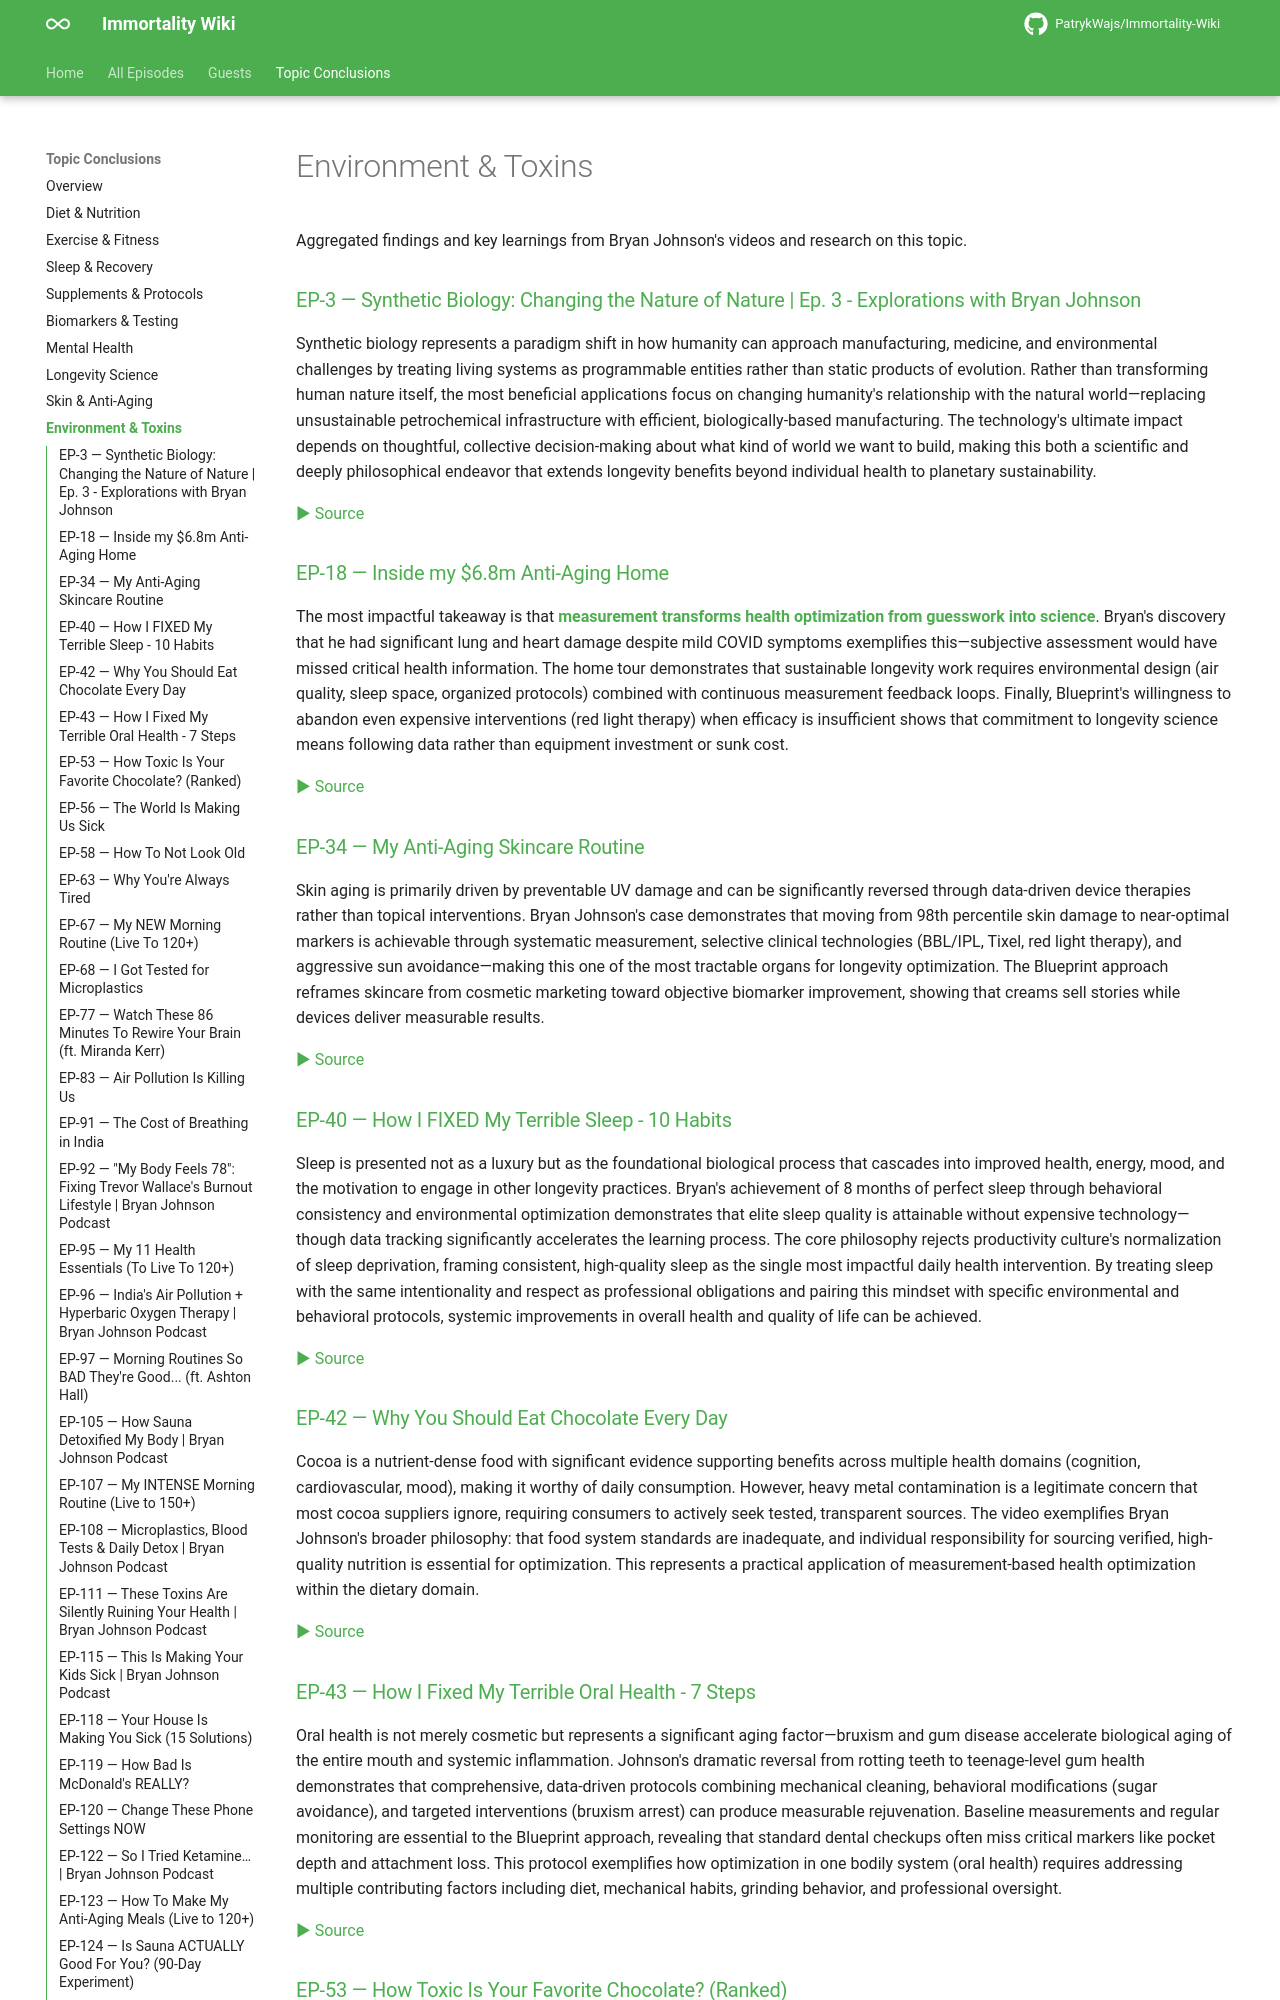

repository: PatrykWajs/Immortality-Wiki · page: Conclusions/environment-and-toxins/index.html · generator: mkdocs

---
title: Environment & Toxins
---

# Environment & Toxins

Aggregated findings and key learnings from Bryan Johnson's videos and research on this topic.


### [EP-3 — Synthetic Biology: Changing the Nature of Nature | Ep. 3 - Explorations with Bryan Johnson](../Episodes/EP-3 - Synthetic Biology Changing the Nature of Nature - Ep. 3 - Explorations with Bryan Johnson/summary.md)

Synthetic biology represents a paradigm shift in how humanity can approach manufacturing, medicine, and environmental challenges by treating living systems as programmable entities rather than static products of evolution. Rather than transforming human nature itself, the most beneficial applications focus on changing humanity's relationship with the natural world—replacing unsustainable petrochemical infrastructure with efficient, biologically-based manufacturing. The technology's ultimate impact depends on thoughtful, collective decision-making about what kind of world we want to build, making this both a scientific and deeply philosophical endeavor that extends longevity benefits beyond individual health to planetary sustainability.

[▶ Source](https://www.youtube.com/watch?v=BMrxnXFTSH0)

### [EP-18 — Inside my $6.8m Anti-Aging Home](../Episodes/EP-18 - Inside my $6.8m Anti-Aging Home/summary.md)

The most impactful takeaway is that **measurement transforms health optimization from guesswork into science**. Bryan's discovery that he had significant lung and heart damage despite mild COVID symptoms exemplifies this—subjective assessment would have missed critical health information. The home tour demonstrates that sustainable longevity work requires environmental design (air quality, sleep space, organized protocols) combined with continuous measurement feedback loops. Finally, Blueprint's willingness to abandon even expensive interventions (red light therapy) when efficacy is insufficient shows that commitment to longevity science means following data rather than equipment investment or sunk cost.

[▶ Source](https://www.youtube.com/watch?v=58rZylfxnjE)

### [EP-34 — My Anti-Aging Skincare Routine](../Episodes/EP-34 - My Anti-Aging Skincare Routine/summary.md)

Skin aging is primarily driven by preventable UV damage and can be significantly reversed through data-driven device therapies rather than topical interventions. Bryan Johnson's case demonstrates that moving from 98th percentile skin damage to near-optimal markers is achievable through systematic measurement, selective clinical technologies (BBL/IPL, Tixel, red light therapy), and aggressive sun avoidance—making this one of the most tractable organs for longevity optimization. The Blueprint approach reframes skincare from cosmetic marketing toward objective biomarker improvement, showing that creams sell stories while devices deliver measurable results.

[▶ Source](https://www.youtube.com/watch?v=2nuzf0FxO94)

### [EP-40 — How I FIXED My Terrible Sleep - 10 Habits](../Episodes/EP-40 - How I FIXED My Terrible Sleep - 10 Habits/summary.md)

Sleep is presented not as a luxury but as the foundational biological process that cascades into improved health, energy, mood, and the motivation to engage in other longevity practices. Bryan's achievement of 8 months of perfect sleep through behavioral consistency and environmental optimization demonstrates that elite sleep quality is attainable without expensive technology—though data tracking significantly accelerates the learning process. The core philosophy rejects productivity culture's normalization of sleep deprivation, framing consistent, high-quality sleep as the single most impactful daily health intervention. By treating sleep with the same intentionality and respect as professional obligations and pairing this mindset with specific environmental and behavioral protocols, systemic improvements in overall health and quality of life can be achieved.

[▶ Source](https://www.youtube.com/watch?v=Wk9p3dhMYdk)

### [EP-42 — Why You Should Eat Chocolate Every Day](../Episodes/EP-42 - Why You Should Eat Chocolate Every Day/summary.md)

Cocoa is a nutrient-dense food with significant evidence supporting benefits across multiple health domains (cognition, cardiovascular, mood), making it worthy of daily consumption. However, heavy metal contamination is a legitimate concern that most cocoa suppliers ignore, requiring consumers to actively seek tested, transparent sources. The video exemplifies Bryan Johnson's broader philosophy: that food system standards are inadequate, and individual responsibility for sourcing verified, high-quality nutrition is essential for optimization. This represents a practical application of measurement-based health optimization within the dietary domain.

[▶ Source](https://www.youtube.com/watch?v=nTtU5h7ttTI)

### [EP-43 — How I Fixed My Terrible Oral Health - 7 Steps](../Episodes/EP-43 - How I Fixed My Terrible Oral Health - 7 Steps/summary.md)

Oral health is not merely cosmetic but represents a significant aging factor—bruxism and gum disease accelerate biological aging of the entire mouth and systemic inflammation. Johnson's dramatic reversal from rotting teeth to teenage-level gum health demonstrates that comprehensive, data-driven protocols combining mechanical cleaning, behavioral modifications (sugar avoidance), and targeted interventions (bruxism arrest) can produce measurable rejuvenation. Baseline measurements and regular monitoring are essential to the Blueprint approach, revealing that standard dental checkups often miss critical markers like pocket depth and attachment loss. This protocol exemplifies how optimization in one bodily system (oral health) requires addressing multiple contributing factors including diet, mechanical habits, grinding behavior, and professional oversight.

[▶ Source](https://www.youtube.com/watch?v=yxOtUJ5amaw)
